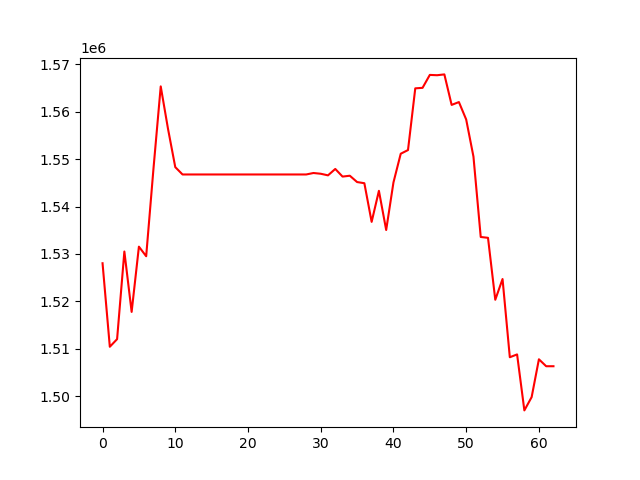

The file beside this chart, header and first rows:
, 0
0, 1528036
1, 1510405
2, 1512015
3, 1530511
4, 1517764
5, 1531538
6, 1529516
7, 1547956
8, 1565368
9, 1556417
10, 1548322
11, 1546774
12, 1546774
13, 1546774
14, 1546774
15, 1546774
16, 1546774
17, 1546774
18, 1546774
19, 1546774
20, 1546774
21, 1546774
22, 1546774
23, 1546774
24, 1546774
25, 1546774
26, 1546774
27, 1546774
28, 1546774
29, 1547085
30, 1546926
31, 1546588
32, 1547940
33, 1546327
34, 1546510
35, 1545175
36, 1544928
37, 1536769
38, 1543325
39, 1535057
40, 1545090
41, 1551151
42, 1551926
43, 1564956
44, 1565062
45, 1567790
46, 1567724
47, 1567898
48, 1561458
49, 1562058
50, 1558380
51, 1550548
52, 1533580
53, 1533402
54, 1520326
55, 1524705
56, 1508194
57, 1508792
58, 1496974
59, 1499777
... 3 more rows
